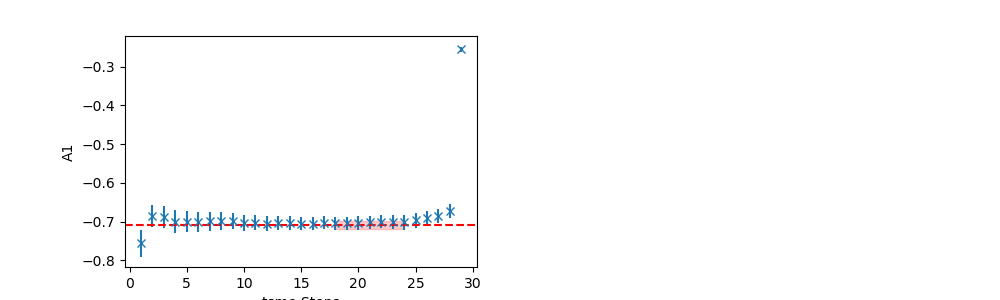

Values plotted in this chart, from the file beside it:
	EffectiveMass	Error	RegUp	RegLow
0	-0.7088	0.009895	25	18
